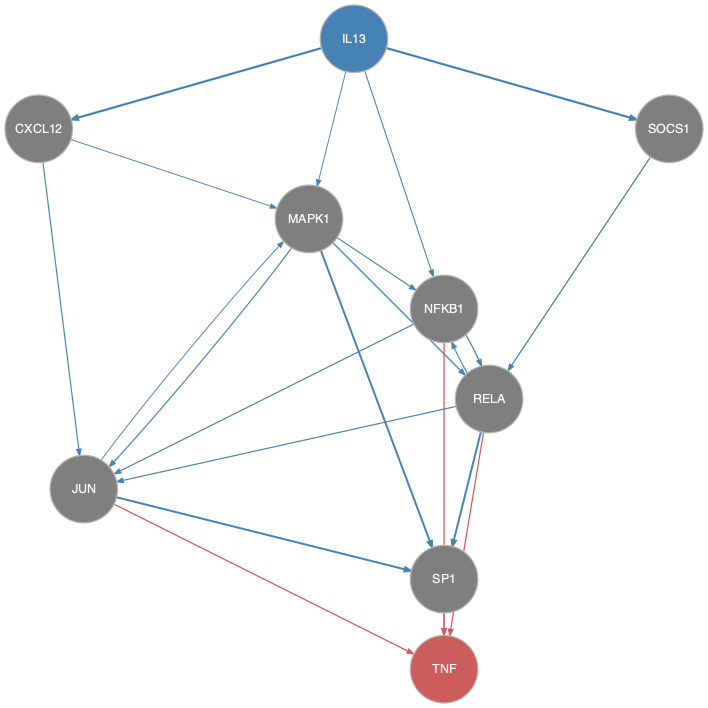

The data file committed next to this chart (first rows):
from	to
CXCL12	JUN
CXCL12	MAPK1
IL13	CXCL12
IL13	MAPK1
IL13	NFKB1
IL13	SOCS1
JUN	MAPK1
JUN	SP1
MAPK1	JUN
MAPK1	NFKB1
MAPK1	RELA
MAPK1	SP1
NFKB1	JUN
NFKB1	RELA
RELA	JUN
RELA	NFKB1
RELA	SP1
SOCS1	RELA
JUN	TNF
NFKB1	TNF
RELA	TNF
SP1	TNF
